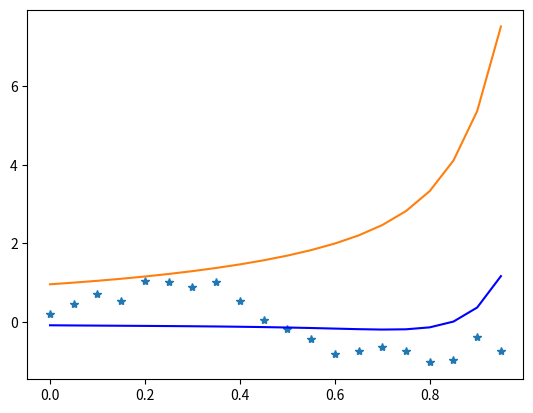

Generate this figure with matplotlib:
import numpy as np
import matplotlib.pyplot as plt

p = 20

w=np.random.rand(p)

def generate_data ():
    x_ds = np.arange(0, 1, 0.05)
    y_ds = [np.sin(2*i*np.pi) + np.random.normal(0, 0.2) for i in x_ds]
    return x_ds, y_ds

x_ds, y_ds = generate_data()
plt.plot(x_ds, y_ds, '*')


def h(x, w, p):
    suma = 0
    for j in range(p):
        suma += w[j]*(x**j)
    return suma
    #return 1/(1+np.exp((-w)*(x-p)))

def mse(x, y, w):
    return sum([(e[0]-h(e[1],w, p))**2 for e in zip(y,x)])/(2*len(y))

def mae(x, y, w):
    return sum([abs(e[0]-h(e[1],w, p)) for e in zip(y,x)])/(2*len(y))


def grad_mse(x, y, w):
    grad_w = np.zeros(p)
    for j in range(len(w)):
        grad_w[j] = sum([e[0]-h(e[1], w, p)*((-e[1]**j)) for e in zip(y, x)]) / (2*len(y))
    return grad_w

y_pd = [h(xi, w, p) for xi in x_ds]
plt.plot(x_ds, y_pd)

alpha = 0.007

for i in range(1000):
    grad_w = grad_mse(x_ds, y_ds, w)
    for j in range(len(w)):
        w[j] = w[j] - alpha*grad_w[j]
    loss = mse(x_ds, y_ds, w)
    i+=1
    y_pd = [h(xi, w, p) for xi in x_ds]
    if i%1000 == 0:
        plt.plot (x_ds, y_pd, 'b')
plt.show()